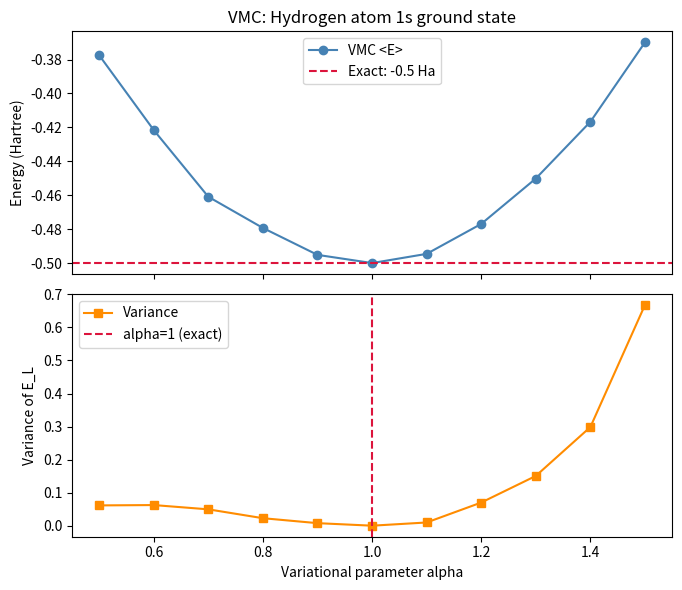

Source code (Python):
"""
Variational Monte Carlo (VMC) for the hydrogen atom 1s ground state.

Author: Josh Lindsay, University of Strathclyde (2025)
Tasks 1 and 2 of PH510 Assignment 5.
Atomic units: e = hbar = me = 1. Energy in Hartree.
"""

import numpy as np
import matplotlib.pyplot as plt


# =============================================================================
# Trial wavefunction and local energy
# =============================================================================

def psi_trial(r, alpha):
    """
    Trial wavefunction for the hydrogen 1s state.
    psi_T(r, alpha) = alpha * exp(-alpha * r)
    """
    return alpha * np.exp(-alpha * r)


def local_energy(r, alpha):
    """
    Analytical local energy for the hydrogen atom trial wavefunction.
    E_L(r) = (1/psi_T) * H * psi_T = -1/r - (alpha/2)(alpha - 2/r)

    At the exact solution alpha=1, E_L(r) = -0.5 everywhere (zero variance).
    """
    return -1.0 / r - (alpha / 2.0) * (alpha - 2.0 / r)


def log_prob(r, alpha):
    """
    Log of the 3D radial probability density including volume element:
        P(r) proportional to |psi_T|^2 * r^2
    so log P = 2*log|psi_T| + 2*log(r)
    The r^2 factor is essential — without it the walker spends too much
    time near r=0 where 1/r diverges, causing large energy fluctuations.
    """
    return 2.0 * np.log(np.abs(psi_trial(r, alpha))) + 2.0 * np.log(r)


# =============================================================================
# Metropolis Monte Carlo sampler
# =============================================================================

def metropolis_vmc(alpha, n_steps=200000, step_size=0.5, r_init=1.0, rng=None):
    """
    Metropolis sampling of P(r) = |psi_T(r, alpha)|^2 * r^2
    to estimate <H> and Var(E_L).

    Parameters
    ----------
    alpha     : float  - variational parameter
    n_steps   : int    - number of Monte Carlo steps
    step_size : float  - maximum displacement per step
    r_init    : float  - starting position (r > 0)
    rng       : numpy RNG

    Returns
    -------
    energy      : float - estimated <H>
    variance    : float - estimated Var(E_L)
    accept_rate : float - fraction of accepted moves
    """
    if rng is None:
        rng = np.random.default_rng()

    r_current     = r_init
    log_p_current = log_prob(r_current, alpha)

    energies   = np.zeros(n_steps)
    n_accepted = 0

    for i in range(n_steps):
        r_proposed = r_current + rng.uniform(-step_size, step_size)

        if r_proposed > 1e-6:
            log_p_proposed = log_prob(r_proposed, alpha)
            if np.log(rng.uniform()) < log_p_proposed - log_p_current:
                r_current     = r_proposed
                log_p_current = log_p_proposed
                n_accepted   += 1

        energies[i] = local_energy(r_current, alpha)

    energy   = np.mean(energies)
    variance = np.var(energies)
    accept_rate = n_accepted / n_steps

    return energy, variance, accept_rate


# =============================================================================
# Scan over alpha values
# =============================================================================

def scan_alpha(alpha_values, n_steps=200000, step_size=0.5, seed=42):
    """Run VMC for a range of alpha values and collect results."""
    rng     = np.random.default_rng(seed)
    results = []

    for alpha in alpha_values:
        energy, variance, accept_rate = metropolis_vmc(
            alpha, n_steps=n_steps, step_size=step_size, rng=rng
        )
        results.append({
            "alpha": alpha, "energy": energy,
            "variance": variance, "accept_rate": accept_rate,
        })
        print(f"alpha={alpha:.2f} | <E>={energy:+.5f} Ha | "
              f"Var={variance:.5f} | Accept={accept_rate:.2%}")

    return results


# =============================================================================
# Plotting
# =============================================================================

def plot_results(results):
    """Plot energy and variance as functions of alpha."""
    alphas    = [r["alpha"]    for r in results]
    energies  = [r["energy"]   for r in results]
    variances = [r["variance"] for r in results]

    fig, (ax1, ax2) = plt.subplots(2, 1, figsize=(7, 6), sharex=True)

    ax1.plot(alphas, energies, "o-", color="steelblue", label="VMC <E>")
    ax1.axhline(-0.5, color="crimson", linestyle="--", label="Exact: -0.5 Ha")
    ax1.set_ylabel("Energy (Hartree)")
    ax1.legend()
    ax1.set_title("VMC: Hydrogen atom 1s ground state")

    ax2.plot(alphas, variances, "s-", color="darkorange", label="Variance")
    ax2.axvline(1.0, color="crimson", linestyle="--", label="alpha=1 (exact)")
    ax2.set_xlabel("Variational parameter alpha")
    ax2.set_ylabel("Variance of E_L")
    ax2.legend()

    plt.tight_layout()
    plt.savefig("vmc_hydrogen_results.png", dpi=150)
    plt.show()
    print("Figure saved to vmc_hydrogen_results.png")


# =============================================================================
# Main
# =============================================================================

if __name__ == "__main__":

    alpha_values = np.linspace(0.5, 1.5, 11)

    print("Running VMC for hydrogen atom...\n")
    print(f"{'alpha':>6}  {'<E> (Ha)':>12}  {'Var':>10}  {'Accept':>8}")
    print("-" * 45)

    results = scan_alpha(alpha_values, n_steps=200000, step_size=0.5)

    best = min(results, key=lambda r: r["variance"])
    print(f"\nBest alpha = {best['alpha']:.2f}")
    print(f"  Energy   = {best['energy']:+.5f} Ha  (exact: -0.50000 Ha)")
    print(f"  Variance = {best['variance']:.6f}   (exact: 0.000000)")

    plot_results(results)
